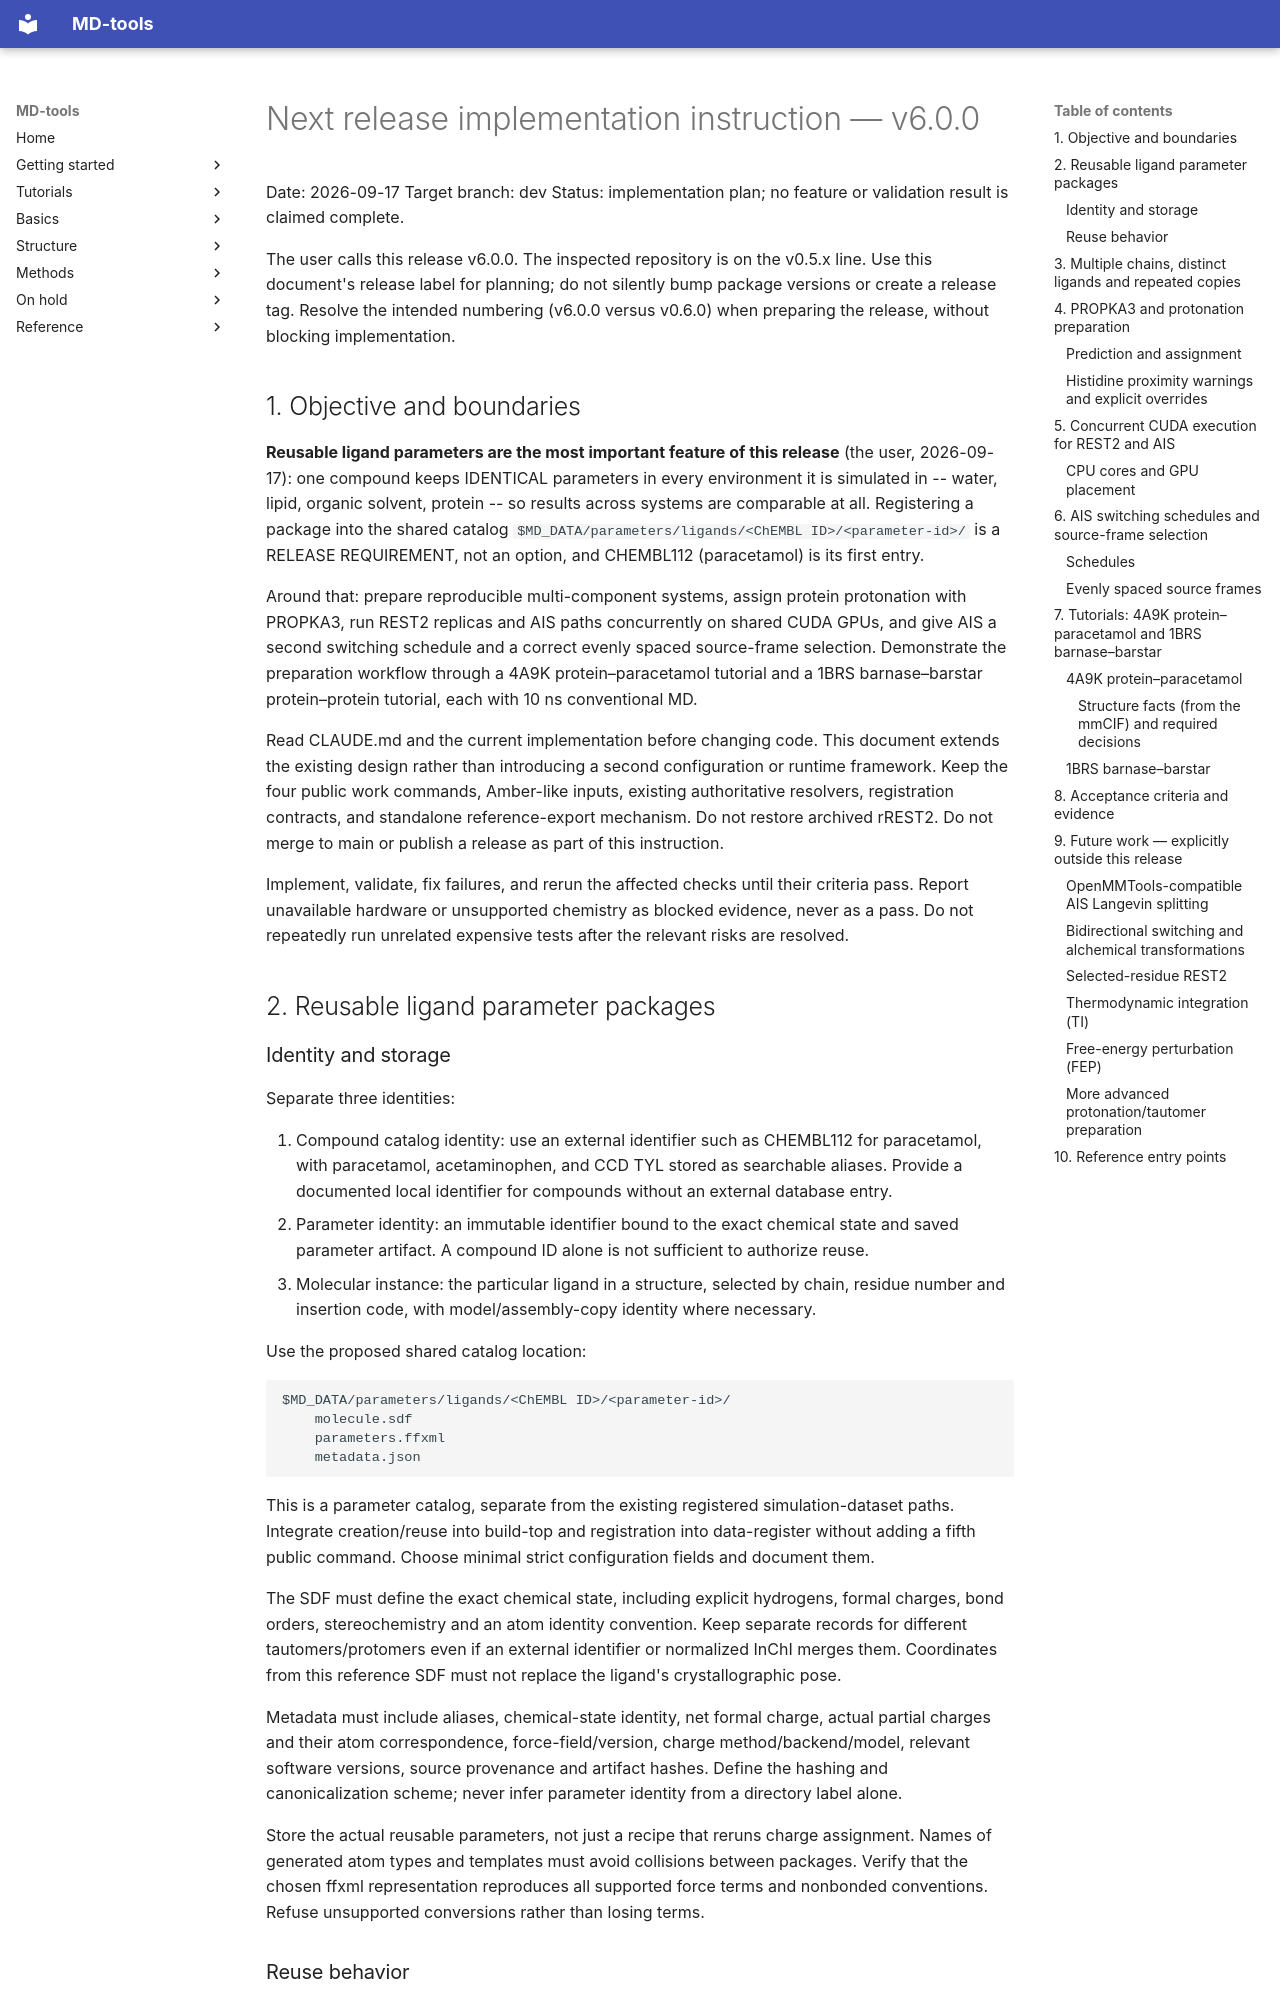

repository: csy0000/MD-tools · page: claudecode-instructions/20260917_next-release-reusable-ligands-propka-cuda-ais/index.html · generator: mkdocs

# Next release implementation instruction — v6.0.0

Date: 2026-09-17
Target branch: dev
Status: implementation plan; no feature or validation result is claimed complete.

The user calls this release v6.0.0. The inspected repository is on the v0.5.x line.
Use this document's release label for planning; do not silently bump package versions or
create a release tag. Resolve the intended numbering (v6.0.0 versus v0.6.0) when preparing
the release, without blocking implementation.

## 1. Objective and boundaries

**Reusable ligand parameters are the most important feature of this release** (the user,
2026-09-17): one compound keeps IDENTICAL parameters in every environment it is simulated in --
water, lipid, organic solvent, protein -- so results across systems are comparable at all.
Registering a package into the shared catalog `$MD_DATA/parameters/ligands/<ChEMBL ID>/<parameter-id>/`
is a RELEASE REQUIREMENT, not an option, and CHEMBL112 (paracetamol) is its first entry.

Around that: prepare reproducible multi-component systems, assign protein protonation with
PROPKA3, run REST2 replicas and AIS paths concurrently on shared CUDA GPUs, and give AIS a second
switching schedule and a correct evenly spaced source-frame selection. Demonstrate the preparation workflow through a 4A9K
protein–paracetamol tutorial and a 1BRS barnase–barstar protein–protein tutorial, each with
10 ns conventional MD.

Read CLAUDE.md and the current implementation before changing code. This document extends
the existing design rather than introducing a second configuration or runtime framework.
Keep the four public work commands, Amber-like inputs, existing authoritative resolvers,
registration contracts, and standalone reference-export mechanism. Do not restore archived
rREST2. Do not merge to main or publish a release as part of this instruction.

Implement, validate, fix failures, and rerun the affected checks until their criteria pass.
Report unavailable hardware or unsupported chemistry as blocked evidence, never as a pass.
Do not repeatedly run unrelated expensive tests after the relevant risks are resolved.

## 2. Reusable ligand parameter packages

### Identity and storage

Separate three identities:

1. Compound catalog identity: use an external identifier such as CHEMBL112 for paracetamol,
   with paracetamol, acetaminophen, and CCD TYL stored as searchable aliases. Provide a
   documented local identifier for compounds without an external database entry.
2. Parameter identity: an immutable identifier bound to the exact chemical state and saved
   parameter artifact. A compound ID alone is not sufficient to authorize reuse.
3. Molecular instance: the particular ligand in a structure, selected by chain, residue
   number and insertion code, with model/assembly-copy identity where necessary.

Use the proposed shared catalog location:

    $MD_DATA/parameters/ligands/<ChEMBL ID>/<parameter-id>/
        molecule.sdf
        parameters.ffxml
        metadata.json

This is a parameter catalog, separate from the existing registered simulation-dataset paths.
Integrate creation/reuse into build-top and registration into data-register without adding a
fifth public command. Choose minimal strict configuration fields and document them.

The SDF must define the exact chemical state, including explicit hydrogens, formal charges,
bond orders, stereochemistry and an atom identity convention. Keep separate records for
different tautomers/protomers even if an external identifier or normalized InChI merges them.
Coordinates from this reference SDF must not replace the ligand's crystallographic pose.

Metadata must include aliases, chemical-state identity, net formal charge, actual partial
charges and their atom correspondence, force-field/version, charge method/backend/model,
relevant software versions, source provenance and artifact hashes. Define the hashing and
canonicalization scheme; never infer parameter identity from a directory label alone.

Store the actual reusable parameters, not just a recipe that reruns charge assignment.
Names of generated atom types and templates must avoid collisions between packages.
Verify that the chosen ffxml representation reproduces all supported force terms and
nonbonded conventions. Refuse unsupported conversions rather than losing terms.
